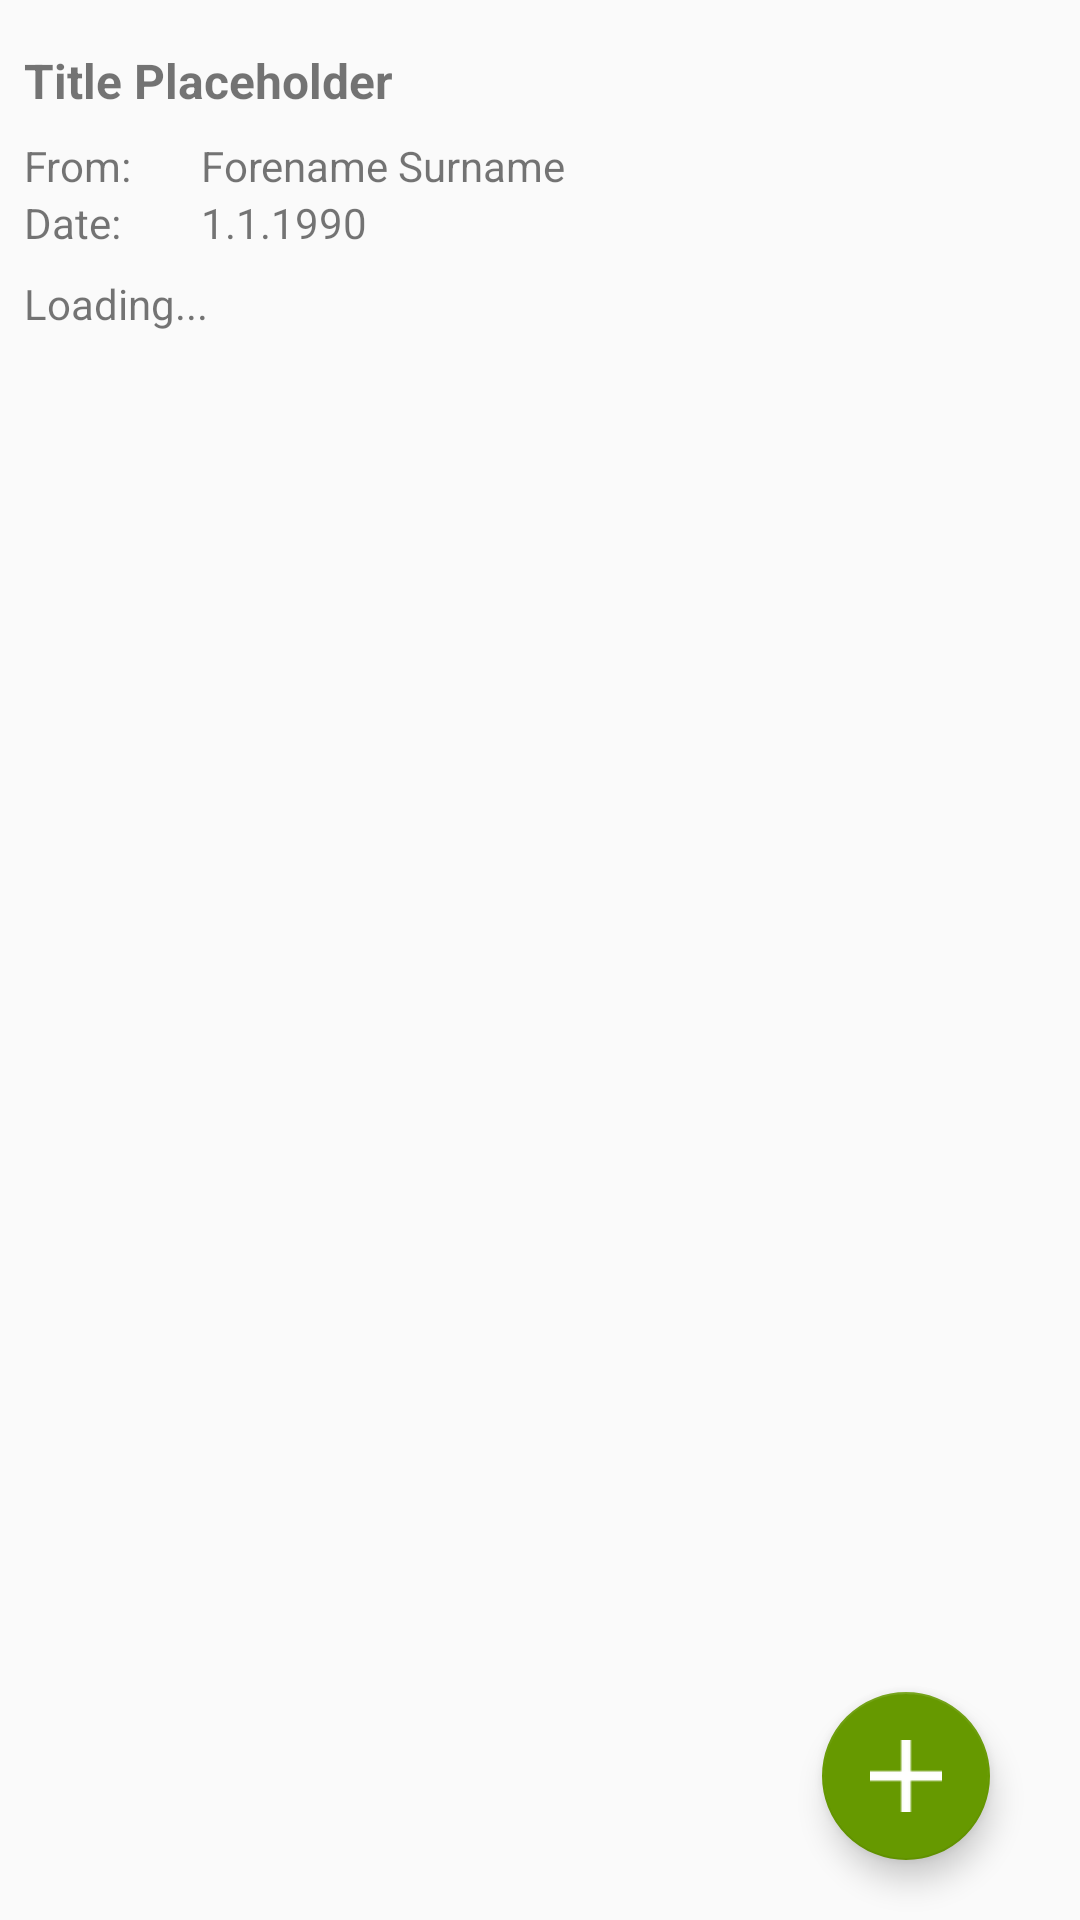

Reconstruct the res/layout file that produces this screen, plus the resources it refers to.
<!-- AndroidManifest.xml: application theme AppTheme -->
<!-- res/layout/activity_post.xml -->
<?xml version="1.0" encoding="utf-8"?>
<RelativeLayout xmlns:android="http://schemas.android.com/apk/res/android"
    xmlns:app="http://schemas.android.com/apk/res-auto"
    android:layout_width="match_parent"
    android:layout_height="match_parent">

    <android.support.design.widget.FloatingActionButton
        android:id="@+id/btn_answer_article"
        android:layout_width="wrap_content"
        android:layout_height="wrap_content"
        android:layout_alignParentBottom="true"
        android:layout_alignParentEnd="true"
        android:layout_alignParentLeft="false"
        android:layout_alignParentRight="true"
        android:layout_marginBottom="20dp"
        android:layout_marginRight="30dp"
        android:clickable="true"
        android:scaleType="center"
        app:backgroundTint="@android:color/holo_green_dark"
        app:fabSize="normal"
        app:rippleColor="@android:color/background_light"
        app:srcCompat="@drawable/add_article" />

    <ProgressBar
        android:id="@+id/progressBar"
        style="?android:attr/progressBarStyleLarge"
        android:layout_width="wrap_content"
        android:layout_height="wrap_content"
        android:layout_centerInParent="true"
        android:progressDrawable="@drawable/circular_progress_bar"
        android:visibility="gone"
        android:elevation="5dp" />

    <LinearLayout xmlns:android="http://schemas.android.com/apk/res/android"
        android:layout_width="match_parent"
        android:layout_height="match_parent"
        android:orientation="vertical"
        android:paddingBottom="8dp"
        android:paddingTop="8dp">


        <TextView
            android:id="@+id/tv_article_name"
            style="@style/Headline"
            android:layout_width="wrap_content"
            android:layout_height="wrap_content"
            android:text="Title Placeholder" />

        <RelativeLayout
            android:layout_width="match_parent"
            android:layout_height="wrap_content">

            <TextView
                android:id="@+id/tv_from"
                android:layout_width="wrap_content"
                android:layout_height="wrap_content"
                android:layout_alignParentTop="true"
                android:layout_marginStart="11dp"
                android:layout_toEndOf="@+id/tv_const_from"
                android:paddingLeft="8dp"
                android:text="@string/post_from" />

            <TextView
                android:id="@+id/tv_const_from"
                android:layout_width="40dp"
                android:layout_height="wrap_content"
                android:layout_marginLeft="8dp"
                android:text="@string/post_const_from" />

        </RelativeLayout>

        <RelativeLayout
            android:layout_width="wrap_content"
            android:layout_height="wrap_content">

            <TextView
                android:id="@+id/tv_const_date"
                android:layout_width="40dp"
                android:layout_height="wrap_content"
                android:layout_marginLeft="8dp"
                android:text="Date:" />

            <TextView
                android:id="@+id/tv_date"
                android:layout_width="wrap_content"
                android:layout_height="wrap_content"
                android:layout_alignParentTop="true"
                android:layout_marginLeft="11dp"
                android:layout_toEndOf="@+id/tv_const_date"
                android:paddingLeft="8dp"
                android:text="1.1.1990" />
        </RelativeLayout>

        <TextView
            android:id="@+id/tv_article"
            android:layout_width="match_parent"
            android:layout_height="0dp"
            android:layout_weight="0.70"
            android:paddingBottom="8dp"
            android:paddingLeft="8dp"
            android:paddingRight="8dp"
            android:paddingTop="8dp"
            android:scrollbars="vertical"
            android:text="Loading..." />

        <ListView
            android:id="@+id/tree_view"
            android:layout_width="fill_parent"
            android:layout_height="100dp"
            android:paddingLeft="8dp"
            android:paddingRight="8dp" />

    </LinearLayout>

</RelativeLayout>
<!-- resources referenced by this layout -->
<resources>
  <!-- drawable add_article: png bitmap (drawable, 215 bytes) -->
  <string name="post_const_from">From:</string>
  <string name="post_from">Forename Surname</string>
  <style name="Headline">
          <item name="android:textStyle">bold</item>
          <item name="android:textSize">16dp</item>
          <item name="android:padding">8dp</item>
          <item name="android:layout_height">wrap_content</item>
          <item name="android:layout_width">wrap_content</item>
      </style>
  <style name="AppTheme" parent="Theme.AppCompat.Light.DarkActionBar">
          <item name="colorPrimary">@color/colorPrimary</item>
          <item name="colorPrimaryDark">@color/colorPrimaryDark</item>
          <item name="colorAccent">@color/colorPrimaryLight</item>
          <item name="android:buttonStyle">@style/AppTheme.Button</item>
      </style>
  <color name="colorPrimary">#1875d1</color>
  <color name="colorPrimaryDark">#004a9f</color>
  <color name="colorPrimaryLight">#63a3ff</color>
  <style name="AppTheme.Button" parent="Widget.AppCompat.Button.Colored">
          <item name="android:color">@color/White</item>
          <item name="android:background">@color/colorPrimaryLight</item>
      </style>
  <color name="White">#ffffff</color>
</resources>
